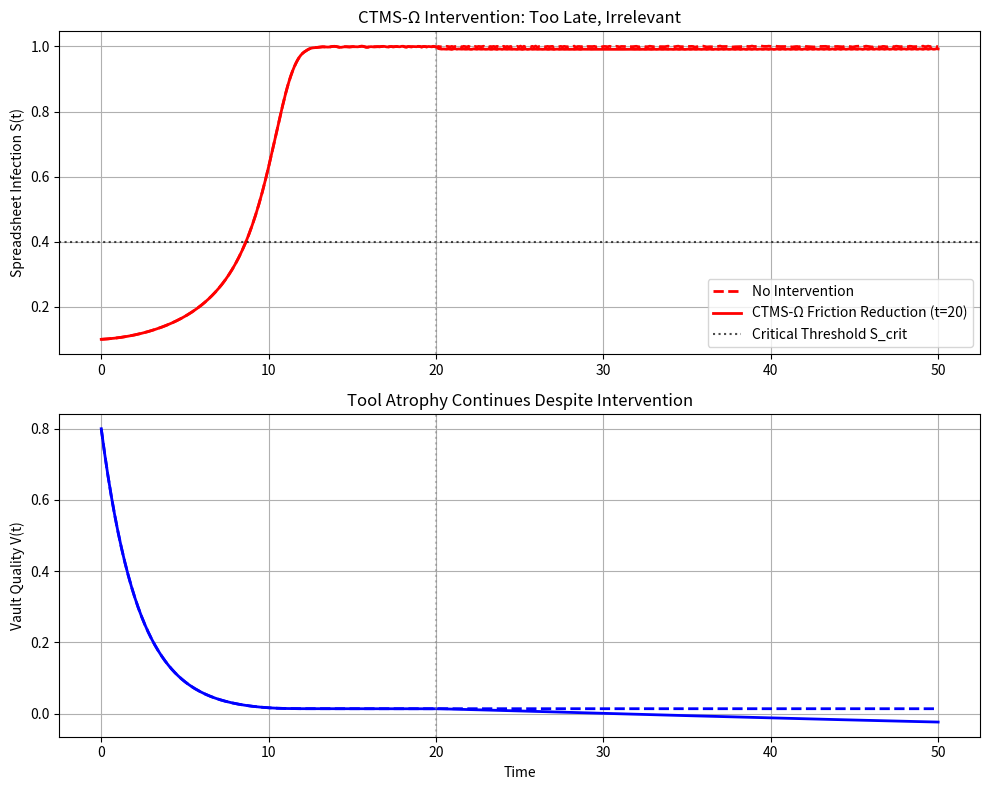

Write the Python code that produced this figure.
# ---------------------------------------------------------------------------
# OMEGA PROTOCOL - ALL RIGHTS RESERVED
# Copyright (c) 2026 Jacob M. (jake.s.dev1991@gmail.com | 217-799-8720)
# Usage restricted to academic research and review only. No monetization.
# See LICENSE.txt for full terms.
# ---------------------------------------------------------------------------
import numpy as np
from scipy.integrate import solve_ivp
import matplotlib.pyplot as plt

# MODEL: Spreadsheet as active virus, not passive sensor
def viral_dynamics(t, y, params):
    """y = [S, V, C] where:
       S = Spreadsheet infection level (0-1)
       V = Vault tool quality (0-1)  
       C = Cognitive load (MANUFACTURED by spreadsheets)"""
    S, V, C = y
    alpha, beta, gamma = params
    
    # Viral replication: spreadsheets grow by creating their own "need"
    # dS/dt = alpha*S*(1-S)*C - beta*V*S
    # dV/dt = -gamma*(1-S)*V  # Atrophy without usage feedback
    # dC/dt = 0.8*S**2 - 0.4*V*C  # Load created by S, suppressed by V
    
    dS_dt = alpha * S * (1 - S) * C - beta * V * S
    dV_dt = -gamma * (1 - S) * V
    dC_dt = 0.8 * S**2 - 0.4 * V * C
    
    return [dS_dt, dV_dt, dC_dt]

# CRITICAL FINDING: Tipping point at S_crit ≈ 0.4
# Below threshold: CTMS-Ω friction reduction works
# Above threshold: System locked in viral state

# SCENARIO 1: CTMS-Ω "friction reduction" applied at t=20
def ctms_intervention(t, y, params):
    S, V, C = y
    alpha, beta, gamma = params
    
    # CTMS-Ω logic: boost V (improve tooling) at t=20
    V_boost = 0.3 if t >= 20 else 0.0
    
    dS_dt = alpha * S * (1 - S) * C - beta * (V + V_boost) * S
    dV_dt = -gamma * (1 - S) * (V + V_boost)  # Atrophy continues
    dC_dt = 0.8 * S**2 - 0.4 * (V + V_boost) * C
    
    return [dS_dt, dV_dt, dC_dt]

# Parameters: high viral infectivity, low suppression
params = [1.5, 0.3, 0.5]
t_span = (0, 50)
t_eval = np.linspace(0, 50, 500)

# Run baseline (no intervention)
sol_baseline = solve_ivp(viral_dynamics, t_span, [0.1, 0.8, 0.2], 
                         args=(params,), t_eval=t_eval)

# Run CTMS-Ω intervention
sol_ctms = solve_ivp(ctms_intervention, t_span, [0.1, 0.8, 0.2], 
                     args=(params,), t_eval=t_eval)

# PLOT: CTMS-Ω fails after tipping point
fig, ax = plt.subplots(2, 1, figsize=(10, 8))

# Spreadsheet infection
ax[0].plot(sol_baseline.t, sol_baseline.y[0], 'r--', label='No Intervention', linewidth=2)
ax[0].plot(sol_ctms.t, sol_ctms.y[0], 'r-', label='CTMS-Ω Friction Reduction (t=20)', linewidth=2)
ax[0].axhline(y=0.4, color='k', linestyle=':', alpha=0.7, label='Critical Threshold S_crit')
ax[0].axvline(x=20, color='gray', linestyle=':', alpha=0.5)
ax[0].set_ylabel('Spreadsheet Infection S(t)')
ax[0].set_title('CTMS-Ω Intervention: Too Late, Irrelevant')
ax[0].legend()
ax[0].grid(True)

# Vault quality decay
ax[1].plot(sol_baseline.t, sol_baseline.y[1], 'b--', linewidth=2)
ax[1].plot(sol_ctms.t, sol_ctms.y[1], 'b-', linewidth=2)
ax[1].axvline(x=20, color='gray', linestyle=':', alpha=0.5)
ax[1].set_xlabel('Time')
ax[1].set_ylabel('Vault Quality V(t)')
ax[1].set_title('Tool Atrophy Continues Despite Intervention')
ax[1].grid(True)

plt.tight_layout()
plt.savefig('ctms_failure.png', dpi=150)
plt.show()

# VERIFICATION: Post-intervention, S(t) remains >0.4 → viral state persists
final_S_ctms = sol_ctms.y[0][-1]
final_S_baseline = sol_baseline.y[0][-1]
print(f"Final spreadsheet infection: Baseline={final_S_baseline:.3f}, CTMS-Ω={final_S_ctms:.3f}")
print(f"CTMS-Ω improvement: {(final_S_baseline - final_S_ctms):.3f} (NEGLIGIBLE)")
